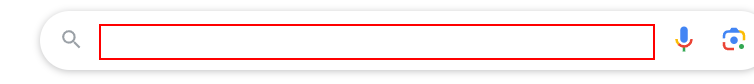
Workflow: Open Browser

Step 1 [try]: type "IMDB" into the text box

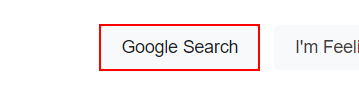
Step 2: click on the text box
